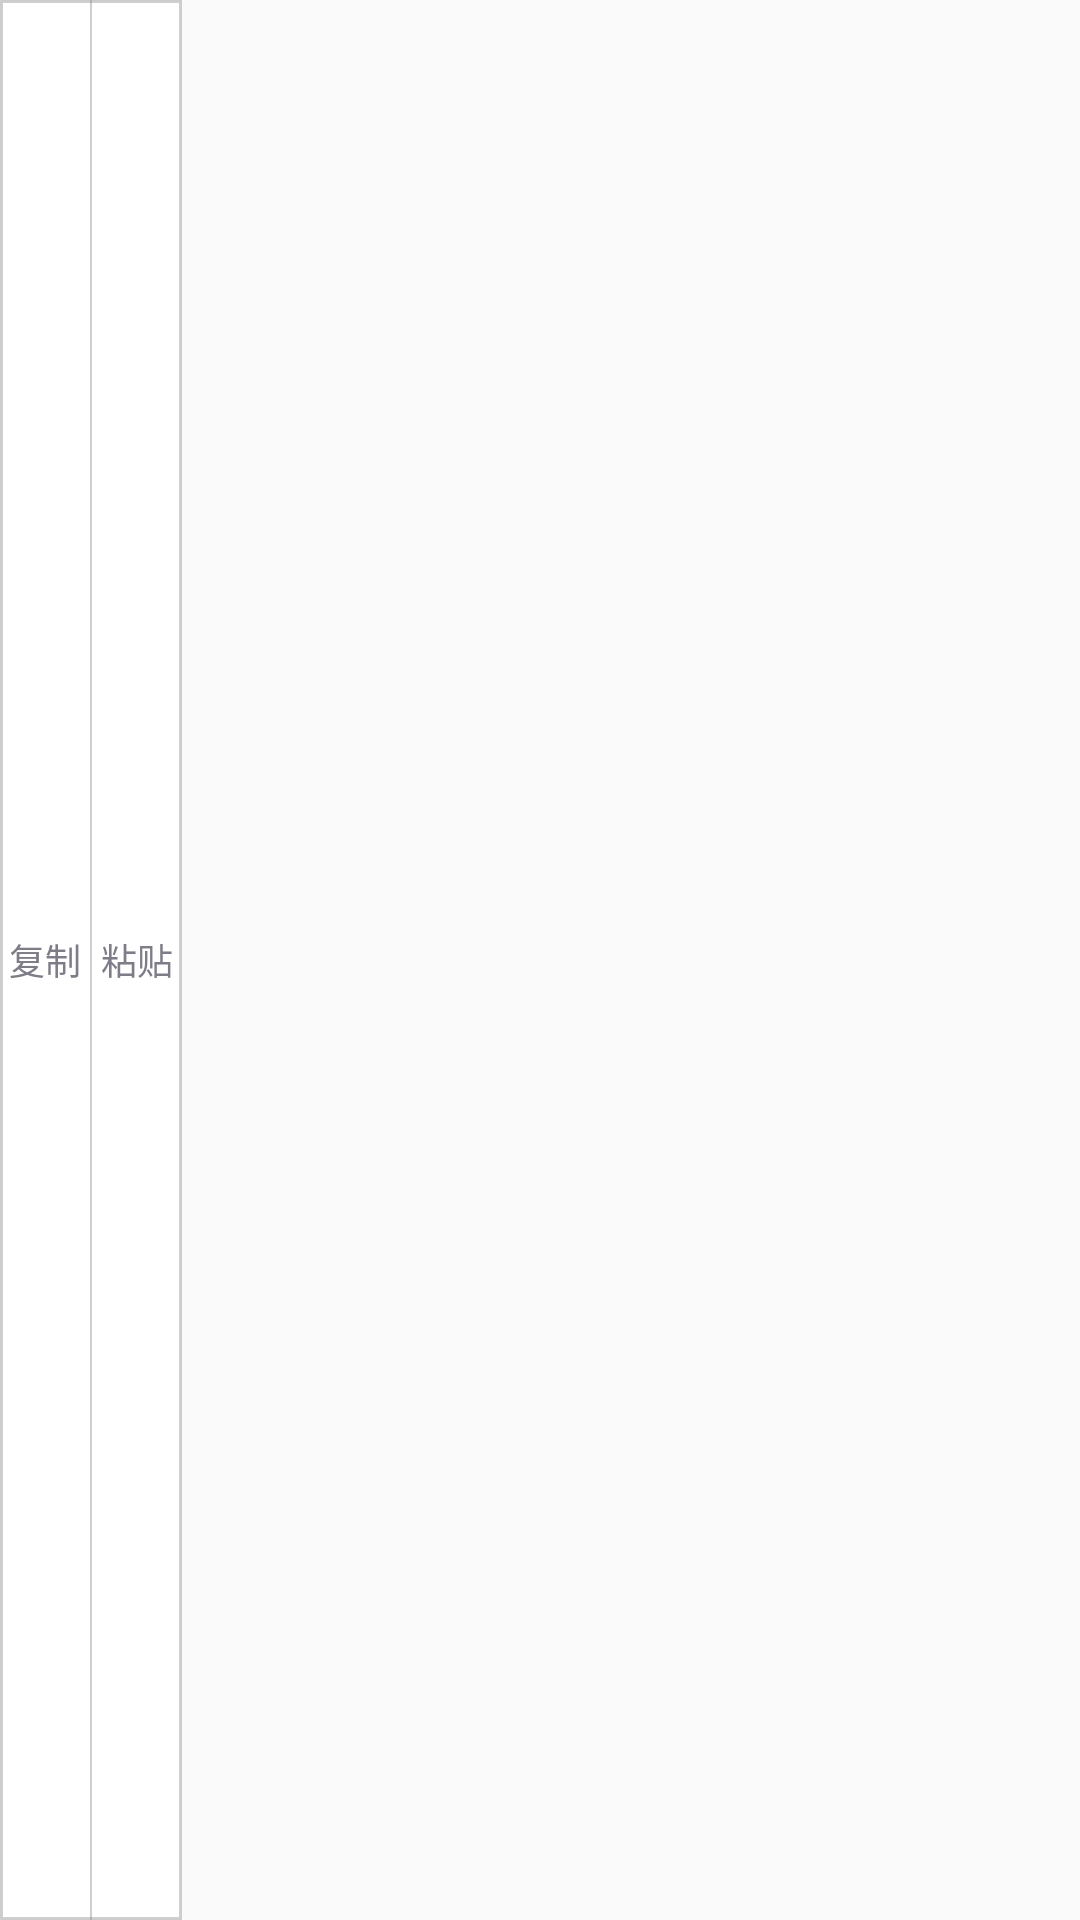

Android layout source for this screen:
<!-- AndroidManifest.xml: application theme AppTheme -->
<!-- res/layout/layout_copy_paste.xml -->
<?xml version="1.0" encoding="utf-8"?>
<LinearLayout xmlns:android="http://schemas.android.com/apk/res/android"
    android:orientation="horizontal"
    android:background="#00000000"
    android:layout_width="wrap_content"
    android:layout_height="wrap_content">
    <LinearLayout
        android:orientation="horizontal"
        android:background="@drawable/card_bg"
        android:layout_width="wrap_content"
        android:layout_height="wrap_content">
        <TextView
            android:textSize="12sp"
            android:textColor="@color/textcolor"
            android:gravity="center"
            android:id="@+id/copy"
            android:padding="3dp"
            android:clickable="true"
            android:layout_width="0dp"
            android:layout_height="match_parent"
            android:text="复制"
            android:layout_weight="1"/>
        <View
            android:id="@+id/line"
            android:background="@color/hintcolor"
            android:layout_width="0.5dp"
            android:layout_height="match_parent"/>
        <TextView
            android:textSize="12sp"
            android:textColor="@color/textcolor"
            android:gravity="center"
            android:id="@+id/paste"
            android:padding="3dp"
            android:clickable="true"
            android:layout_width="0dp"
            android:layout_height="match_parent"
            android:text="粘贴"
            android:layout_weight="1"/>
    </LinearLayout>
</LinearLayout>
<!-- resources referenced by this layout -->
<resources>
  <color name="hintcolor">#66888888</color>
  <color name="textcolor">#ff7e7c87</color>
  <color name="colorAccent">#ffd81b60</color>
  <color name="colorPrimaryDark">#ff359bed</color>
  <style name="Theme.AppCompat.Light" parent="@style/Base.Theme.AppCompat.Light">
      </style>
  <style name="Base.Theme.AppCompat.Light" parent="@style/Base.V21.Theme.AppCompat.Light">
      </style>
  <style name="Platform.AppCompat.Light" parent="@style/Platform.V21.AppCompat.Light">
      </style>
  <style name="Widget.AppCompat.TextView" parent="@style/Base.Widget.AppCompat.TextView">
      </style>
  <dimen name="abc_action_bar_default_height_material">56dp</dimen>
  <style name="Widget.AppCompat.ActionMode" parent="@style/Base.Widget.AppCompat.ActionMode">
      </style>
  <style name="AlertDialog.AppCompat.Light" parent="@style/Base.AlertDialog.AppCompat.Light">
      </style>
  <style name="Widget.AppCompat.ButtonBar" parent="@style/Base.Widget.AppCompat.ButtonBar">
      </style>
  <style name="Widget.AppCompat.Button" parent="@style/Base.Widget.AppCompat.Button">
      </style>
  <color name="accent_material_light">@color/material_deep_teal_500</color>
  <color name="background_floating_material_light">@android:color/white</color>
  <color name="button_material_light">#ffd6d7d7</color>
  <color name="ripple_material_light">#1f000000</color>
  <color name="error_color_material_light">#ffff5722</color>
  <color name="primary_material_light">@color/material_grey_100</color>
  <color name="primary_dark_material_light">@color/material_grey_600</color>
  <dimen name="abc_dialog_corner_radius_material">2dp</dimen>
  <dimen name="abc_dialog_padding_material">24dp</dimen>
  <style name="Widget.AppCompat.EditText" parent="@style/Base.Widget.AppCompat.EditText">
      </style>
  <style name="Widget.AppCompat.ImageButton" parent="@style/Base.Widget.AppCompat.ImageButton">
      </style>
  <style name="Widget.AppCompat.ListMenuView" parent="@style/Base.Widget.AppCompat.ListMenuView">
      </style>
  <dimen name="abc_list_item_height_material">64dp</dimen>
  <dimen name="abc_list_item_height_large_material">80dp</dimen>
  <dimen name="abc_list_item_height_small_material">48dp</dimen>
  <dimen name="abc_list_item_padding_horizontal_material">@dimen/abc_action_bar_content_inset_material</dimen>
  <style name="Theme.AppCompat.CompactMenu" parent="@style/Base.Theme.AppCompat.CompactMenu">
      </style>
  <dimen name="abc_panel_menu_list_width">296dp</dimen>
  <style name="Widget.AppCompat.RatingBar" parent="@style/Base.Widget.AppCompat.RatingBar">
      </style>
  <style name="Widget.AppCompat.Light.SearchView" parent="@style/Widget.AppCompat.SearchView">
      </style>
  <style name="Widget.AppCompat.SeekBar" parent="@style/Base.Widget.AppCompat.SeekBar">
      </style>
  <style name="Widget.AppCompat.Spinner" parent="@style/Base.Widget.AppCompat.Spinner">
      </style>
  <style name="Widget.AppCompat.Toolbar" parent="@style/Base.Widget.AppCompat.Toolbar">
      </style>
  <color name="foreground_material_dark">@android:color/white</color>
  <style name="Base.Widget.AppCompat.TextView" parent="@android:style/Widget.Material.TextView">
      </style>
  <style name="Widget.AppCompat.ActionButton" parent="@style/Base.Widget.AppCompat.ActionButton">
      </style>
  <style name="Base.AlertDialog.AppCompat.Light" parent="@style/Base.AlertDialog.AppCompat">
      </style>
  <style name="Base.Widget.AppCompat.Button" parent="@android:style/Widget.Material.Button">
      </style>
  <color name="material_deep_teal_500">#ff008577</color>
  <color name="material_grey_100">#fff5f5f5</color>
  <color name="material_grey_600">#ff757575</color>
  <dimen name="abc_action_bar_content_inset_material">16dp</dimen>
  <style name="Widget.AppCompat.SearchView" parent="@style/Base.Widget.AppCompat.SearchView">
      </style>
  <style name="Base.Widget.AppCompat.SeekBar" parent="@android:style/Widget.Material.SeekBar">
      </style>
</resources>
